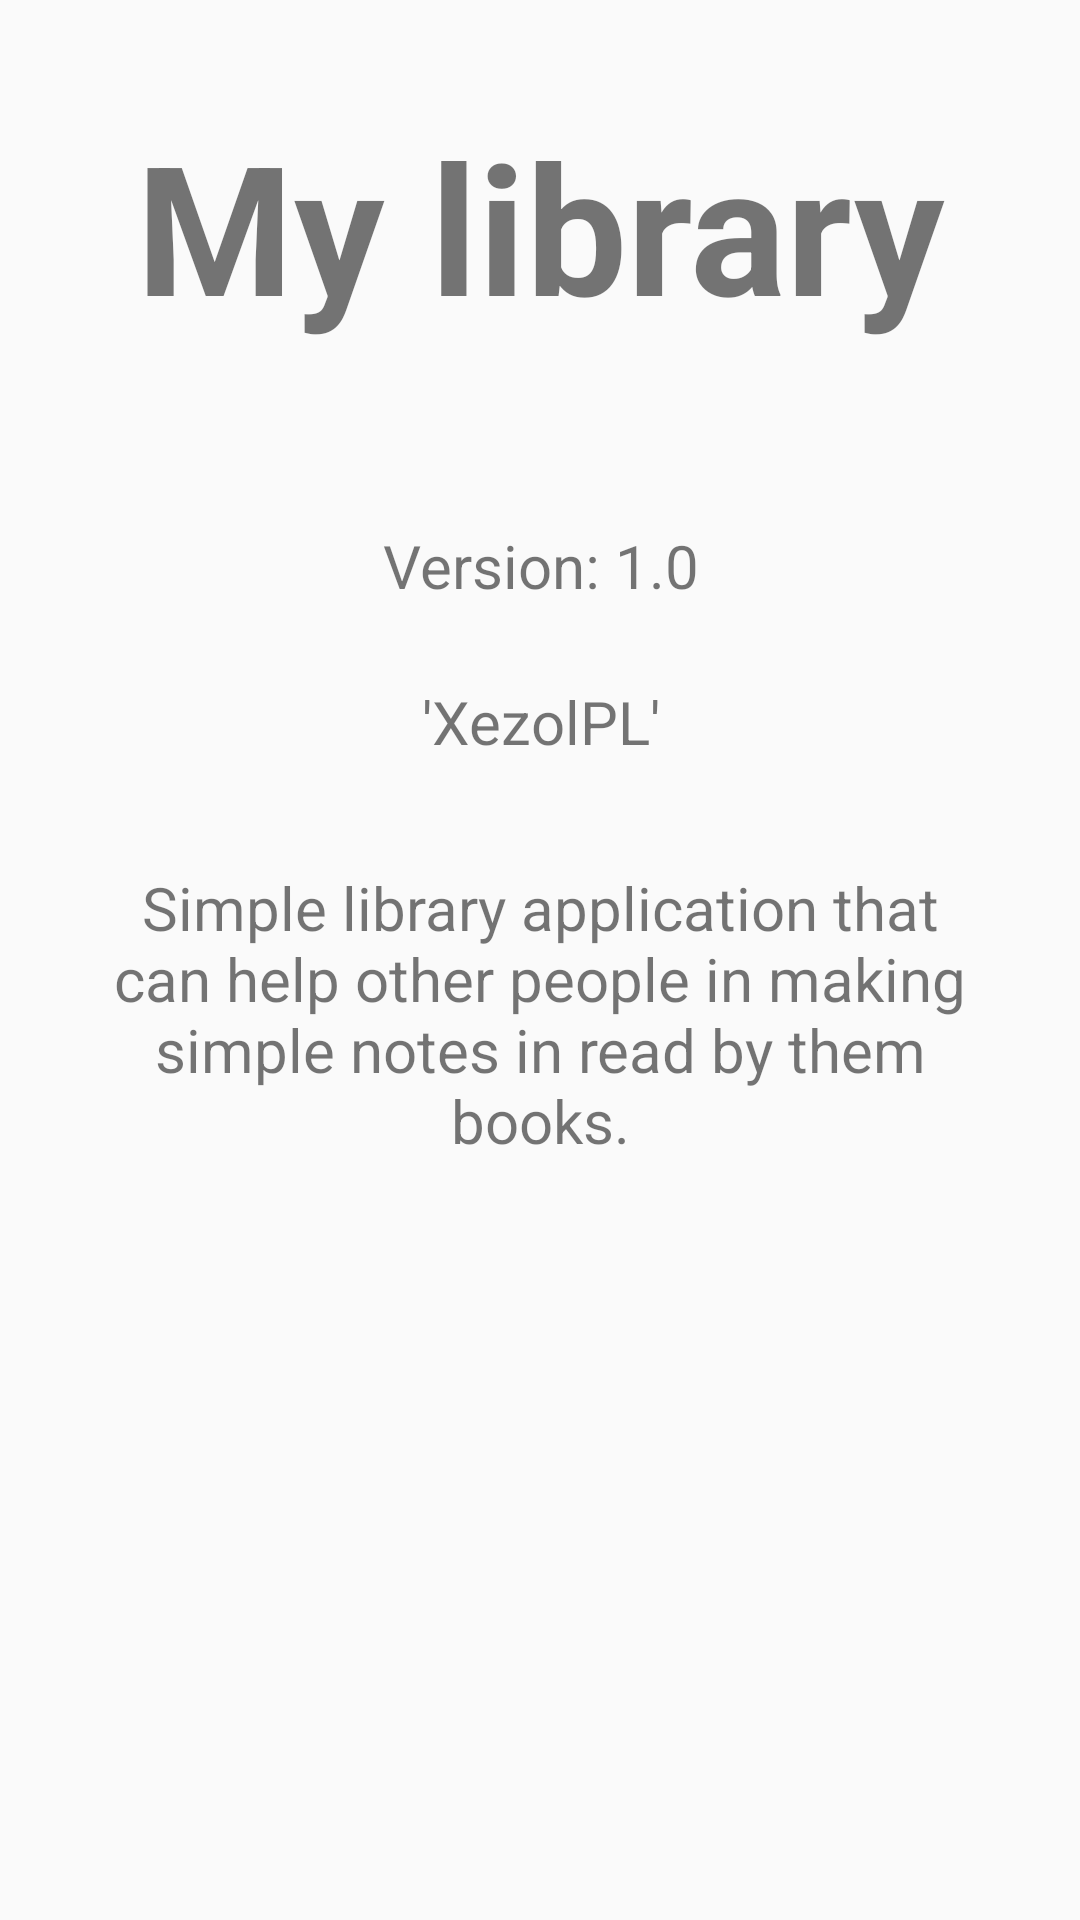

Write the Android layout XML for this screen, with the resource values it uses.
<!-- AndroidManifest.xml: application theme AppTheme -->
<!-- res/layout/dialog_about.xml -->
<?xml version="1.0" encoding="utf-8"?>
<RelativeLayout xmlns:android="http://schemas.android.com/apk/res/android"
    android:orientation="vertical"
    android:layout_width="300dp"
    android:layout_height="600dp"
    android:layout_centerInParent="true">
    <TextView
        android:id="@+id/textView1"
        android:layout_width="match_parent"
        android:layout_height="wrap_content"
        android:textSize="60sp"
        android:text="My library"
        android:textStyle="bold"
        android:textAlignment="center"
        android:layout_margin="35dp"/>

    <TextView
        android:id="@+id/textView2"
        android:layout_width="match_parent"
        android:layout_height="wrap_content"
        android:textSize="20sp"
        android:text="@string/app_version"
        android:layout_below="@id/textView1"
        android:textAlignment="center"
        android:layout_marginTop="25dp"/>

    <TextView
        android:id="@+id/textView3"
        android:layout_width="match_parent"
        android:layout_height="wrap_content"
        android:textSize="20sp"
        android:text="'XezolPL'"
        android:layout_below="@id/textView2"
        android:textAlignment="center"
        android:layout_marginTop="25dp" />

    <TextView
        android:id="@+id/textView4"
        android:layout_width="match_parent"
        android:layout_height="match_parent"
        android:textSize="20sp"
        android:text="Simple library application that can help other people in making simple notes in read by them books."
        android:layout_below="@id/textView3"
        android:layout_margin="35dp"
        android:textAlignment="center"/>


</RelativeLayout>
<!-- resources referenced by this layout -->
<resources>
  <string name="app_version">Version: 1.0</string>
  <style name="AppTheme" parent="Theme.MaterialComponents.Light.NoActionBar.Bridge">
          
          <item name="colorPrimary">@color/colorPrimary</item>
          <item name="colorPrimaryDark">@color/colorPrimaryDark</item>
          <item name="colorAccent">@color/colorAccent</item>
      </style>
  <color name="colorPrimary">#008577</color>
  <color name="colorPrimaryDark">#00574B</color>
  <color name="colorAccent">#003633</color>
</resources>
